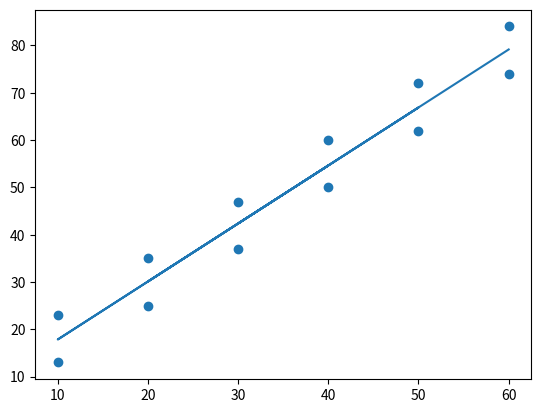

The script that saved this image:
# Постройте графики для приведенных наборов данных. Найдите коэффициенты для линии
# регрессии и коэффициенты детерминации. Что вы замечаете? Нанесите на график модель
# линейной регрессии.


import numpy as np
import scipy.stats as stats
import matplotlib.pyplot as plt
# x1 = np.array([30, 30, 40, 40])
# y1 = np.array([37, 47, 50, 60])
# b1 = (np.mean(x1*y1)-np.mean(x1)*np.mean(y1))/(np.mean(x1**2)-np.mean(x1)**2)
# print(b1)
# b0 = np.mean(y1)-b1*np.mean(x1)
# print(b0)
# r= np.corrcoef(x1, y1)[0, 1]
# print(r)
# plt.scatter(x1, y1)
# plt.plot(x1, b0 + b1*x1)
# plt.show

# x1 = np.array([30, 30, 40, 40, 20, 20, 50, 50])
# y1 = np.array([37, 47, 50, 60, 25, 35, 62, 72])
# b1 = (np.mean(x1*y1)-np.mean(x1)*np.mean(y1))/(np.mean(x1**2)-np.mean(x1)**2)
# print(b1)
# b0 = np.mean(y1)-b1*np.mean(x1)
# print(b0)
# r= np.corrcoef(x1, y1)[0, 1]
# print(r)
# plt.scatter(x1, y1)
# plt.plot(x1, b0 + b1*x1)
# plt.show

x1 = np.array([30,30,40, 40, 20, 20, 50, 50, 10, 10, 60, 60])
y1 = np.array([37, 47, 50, 60, 25, 35, 62, 72, 13, 23, 74, 84])
b1 = (np.mean(x1*y1)-np.mean(x1)*np.mean(y1))/(np.mean(x1**2)-np.mean(x1)**2)
print(b1)
b0 = np.mean(y1)-b1*np.mean(x1)
print(b0)
r= np.corrcoef(x1, y1)[0, 1]
print(r)
plt.scatter(x1, y1)
plt.plot(x1, b0 + b1*x1)
plt.show

x2 = x1.reshape((12, 1))
y2= y1.reshape((12, 1))
x3 = np.hstack([np.ones((12, 1)), x2])
b = np.dot(np.linalg.inv(np.dot(x3.T, x3)), x3.T@ y2)
print (b)